Run: headless pygame with SDL's dummy video driver; simulated clock (each Clock.tick advances the game by its frame time, no real sleeping); random seed 0; keys injected as events and as key.get_pressed() state; no mouse input.
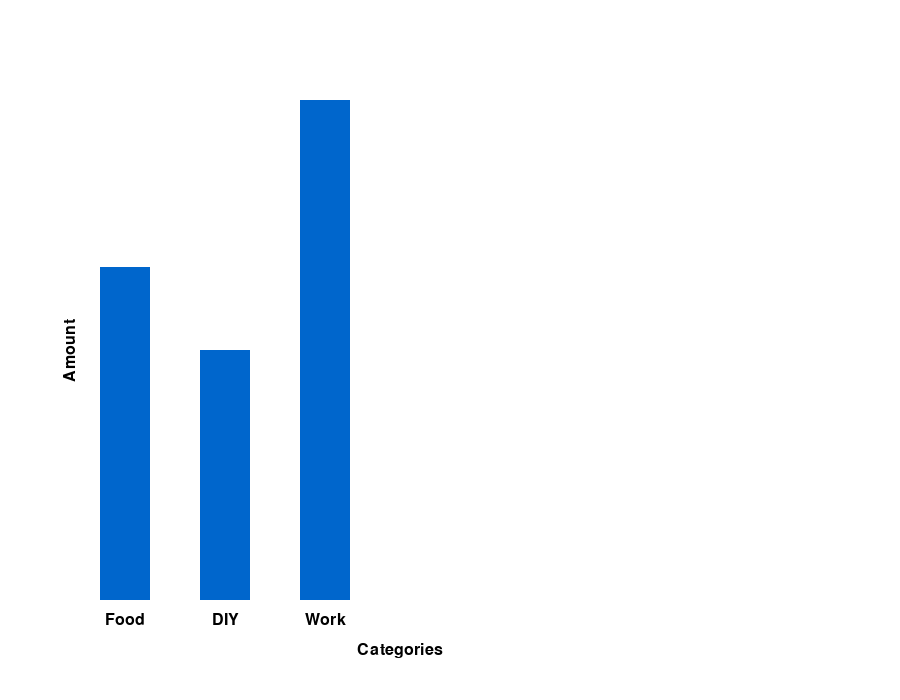
Frame 1 of 4 · flips 1–60 · no input
Frame 2 of 4 · flips 61–180 · tapped SPACE, RETURN · held RIGHT (→), D · screen unchanged from frame 1, image omitted
Frame 3 of 4 · flips 181–300 · held DOWN (↓), S · screen unchanged from frame 2, image omitted
Frame 4 of 4 · flips 301–420 · held LEFT (←), A, UP (↑), W · screen unchanged from frame 3, image omitted

The pygame program that drew these frames:

import pygame
import sys

# Initialisation de Pygame
pygame.init()

# Définition des couleurs
WHITE = (255, 255, 255)
BLACK = (0, 0, 0)
BLUE = (0, 102, 204)
GRAY = (200, 200, 200)

# Définition de la taille de la fenêtre
WIDTH, HEIGHT = 900, 700
screen = pygame.display.set_mode((WIDTH, HEIGHT))
pygame.display.set_caption("Diagramme des Transactions")

# Données de test pour le diagramme
categories = ["Food", "DIY", "Work"]
amounts = [200, 150, 300]  # Montants des transactions par catégorie

# Positions et tailles pour le diagramme
chart_x, chart_y = 100, 100
chart_width, chart_height = 600, 500
bar_width = 50
space_between_bars = 50

# Font pour les libellés
font = pygame.font.SysFont(None, 24)

# Boucle principale
running = True
while running:
    for event in pygame.event.get():
        if event.type == pygame.QUIT:
            running = False
    
    # Effacer l'écran
    screen.fill(WHITE)
    
    # Affichage du diagramme
    max_amount = max(amounts)
    for i, (category, amount) in enumerate(zip(categories, amounts)):
        # Calculer la position et la taille de la barre
        bar_x = chart_x + i * (bar_width + space_between_bars)
        bar_height = int(amount / max_amount * chart_height)
        bar_y = chart_y + chart_height - bar_height
        
        # Dessiner la barre
        pygame.draw.rect(screen, BLUE, (bar_x, bar_y, bar_width, bar_height))
        
        # Ajouter le libellé de la catégorie
        category_text = font.render(category, True, BLACK)
        category_text_rect = category_text.get_rect(center=(bar_x + bar_width // 2, chart_y + chart_height + 20))
        screen.blit(category_text, category_text_rect)
    
    # Ajouter les libellés des axes
    axis_x_text = font.render("Categories", True, BLACK)
    axis_x_text_rect = axis_x_text.get_rect(center=(chart_x + chart_width // 2, chart_y + chart_height + 50))
    screen.blit(axis_x_text, axis_x_text_rect)
    
    axis_y_text = font.render("Amount", True, BLACK)
    axis_y_text = pygame.transform.rotate(axis_y_text, 90)
    axis_y_text_rect = axis_y_text.get_rect(center=(chart_x - 30, chart_y + chart_height // 2))
    screen.blit(axis_y_text, axis_y_text_rect)
    
    # Actualisation de l'écran
    pygame.display.flip()

# Quitter Pygame
pygame.quit()
sys.exit()
